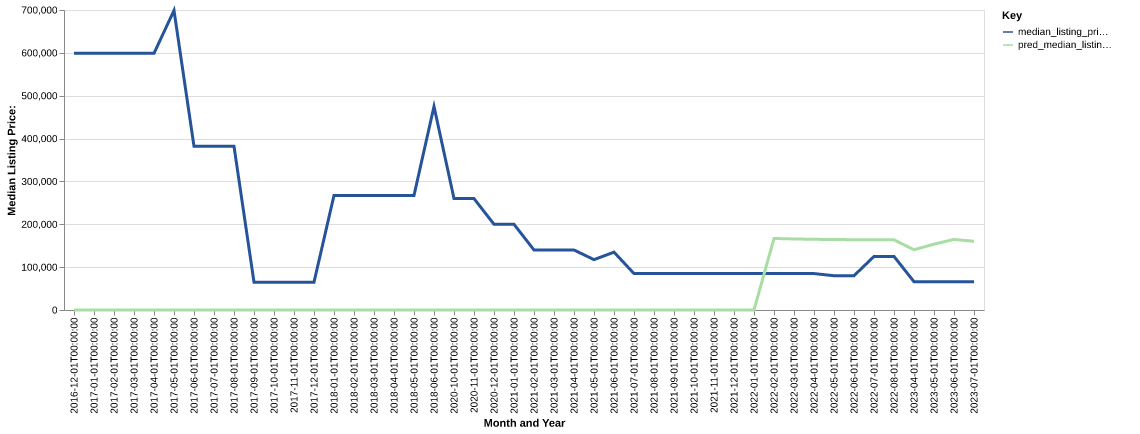

Data behind this chart, as committed beside it:
date, time_idx, median_listing_price, thirty_year_interest_rate_five, month, county_name, active_listing_count, median_days_on_market, pred_median_listing_price, month_year
2016-12-01, 0, 598900, 3.48, 12, carter, mt, 1.0, 24.0, 0, Dec-2016
2017-01-01, 1, 598900, 3.45, 1, carter, mt, 1.0, 56.0, 0, Jan-2017
2017-02-01, 2, 598900, 3.5, 2, carter, mt, 1.0, 84.0, 0, Feb-2017
2017-03-01, 3, 598900, 3.52, 3, carter, mt, 1.0, 112.0, 0, Mar-2017
2017-04-01, 4, 598900, 4.03, 4, carter, mt, 1.0, 129.0, 0, Apr-2017
2017-05-01, 5, 699000, 4.32, 5, carter, mt, 1.0, 2.0, 0, May-2017
2017-06-01, 6, 381950, 4.2, 6, carter, mt, 2.0, 37.0, 0, Jun-2017
2017-07-01, 7, 381950, 4.19, 7, carter, mt, 2.0, 65.0, 0, Jul-2017
2017-08-01, 8, 381950, 4.3, 8, carter, mt, 2.0, 96.0, 0, Aug-2017
2017-09-01, 9, 64900, 4.1, 9, carter, mt, 1.0, 114.0, 0, Sep-2017
2017-10-01, 10, 64900, 4.05, 10, carter, mt, 3.0, 139.0, 0, Oct-2017
2017-11-01, 11, 64900, 3.94, 11, carter, mt, 3.0, 167.0, 0, Nov-2017
2017-12-01, 12, 64900, 4.03, 12, carter, mt, 3.0, 198.0, 0, Dec-2017
2018-01-01, 13, 267450, 3.93, 1, carter, mt, 2.0, 223.0, 0, Jan-2018
2018-02-01, 14, 267450, 3.83, 2, carter, mt, 2.0, 251.0, 0, Feb-2018
2018-03-01, 15, 267450, 3.94, 3, carter, mt, 2.0, 282.0, 0, Mar-2018
2018-04-01, 16, 267450, 3.95, 4, carter, mt, 2.0, 314.0, 0, Apr-2018
2018-05-01, 17, 267450, 3.99, 5, carter, mt, 2.0, 335.0, 0, May-2018
2018-06-01, 18, 475000, 4.15, 6, carter, mt, 1.0, 358.0, 0, Jun-2018
2020-10-01, 46, 260000, 3.28, 10, carter, mt, 1.0, 3.0, 0, Oct-2020
2020-11-01, 47, 260000, 3.21, 11, carter, mt, 1.0, 21.0, 0, Nov-2020
2020-12-01, 48, 200000, 3.07, 12, carter, mt, 2.0, 31.0, 0, Dec-2020
2021-01-01, 49, 200000, 2.99, 1, carter, mt, 2.0, 63.0, 0, Jan-2021
2021-02-01, 50, 140000, 2.93, 2, carter, mt, 1.0, 77.0, 0, Feb-2021
2021-03-01, 51, 140000, 2.88, 3, carter, mt, 1.0, 101.0, 0, Mar-2021
2021-04-01, 52, 140000, 2.84, 4, carter, mt, 1.0, 136.0, 0, Apr-2021
2021-05-01, 53, 117500, 2.71, 5, carter, mt, 2.0, 99.0, 0, May-2021
2021-06-01, 54, 135000, 2.79, 6, carter, mt, 1.0, 196.0, 0, Jun-2021
2021-07-01, 55, 85000, 2.97, 7, carter, mt, 1.0, 11.0, 0, Jul-2021
2021-08-01, 56, 85000, 3.17, 8, carter, mt, 1.0, 29.0, 0, Aug-2021
2021-09-01, 57, 85000, 3.18, 9, carter, mt, 1.0, 57.0, 0, Sep-2021
2021-10-01, 58, 85000, 3.0, 10, carter, mt, 1.0, 88.0, 0, Oct-2021
2021-11-01, 59, 85000, 3.02, 11, carter, mt, 1.0, 120.0, 0, Nov-2021
2021-12-01, 60, 85000, 2.98, 12, carter, mt, 1.0, 148.0, 0, Dec-2021
2022-01-01, 61, 85000, 2.87, 1, carter, mt, 1.0, 179.0, 0, Jan-2022
2022-02-01, 62, 85000, 3.01, 2, carter, mt, 1.0, 211.0, 166905, Feb-2022
2022-03-01, 63, 85000, 3.14, 3, carter, mt, 1.0, 239.0, 165757, Mar-2022
2022-04-01, 64, 85000, 3.1, 4, carter, mt, 1.0, 270.0, 164944, Apr-2022
2022-05-01, 65, 80000, 3.12, 5, carter, mt, 1.0, 302.0, 164406, May-2022
2022-06-01, 66, 80000, 3.56, 6, carter, mt, 1.0, 319.0, 164058, Jun-2022
2022-07-01, 67, 125000, 3.92, 7, carter, mt, 1.0, 19.0, 163829, Jul-2022
2022-08-01, 68, 125000, 4.67, 8, carter, mt, 1.0, 51.0, 163673, Aug-2022
2023-04-01, 76, 66000, 7.08, 4, carter, mt, 1.0, 5.0, 140610, Apr-2023
2023-05-01, 77, 66000, 6.49, 5, carter, mt, 1.0, 23.0, 153626, May-2023
2023-06-01, 78, 66000, 6.48, 6, carter, mt, 1.0, 51.0, 164667, Jun-2023
2023-07-01, 79, 66000, 6.5, 7, carter, mt, 1.0, 75.0, 160304, Jul-2023
